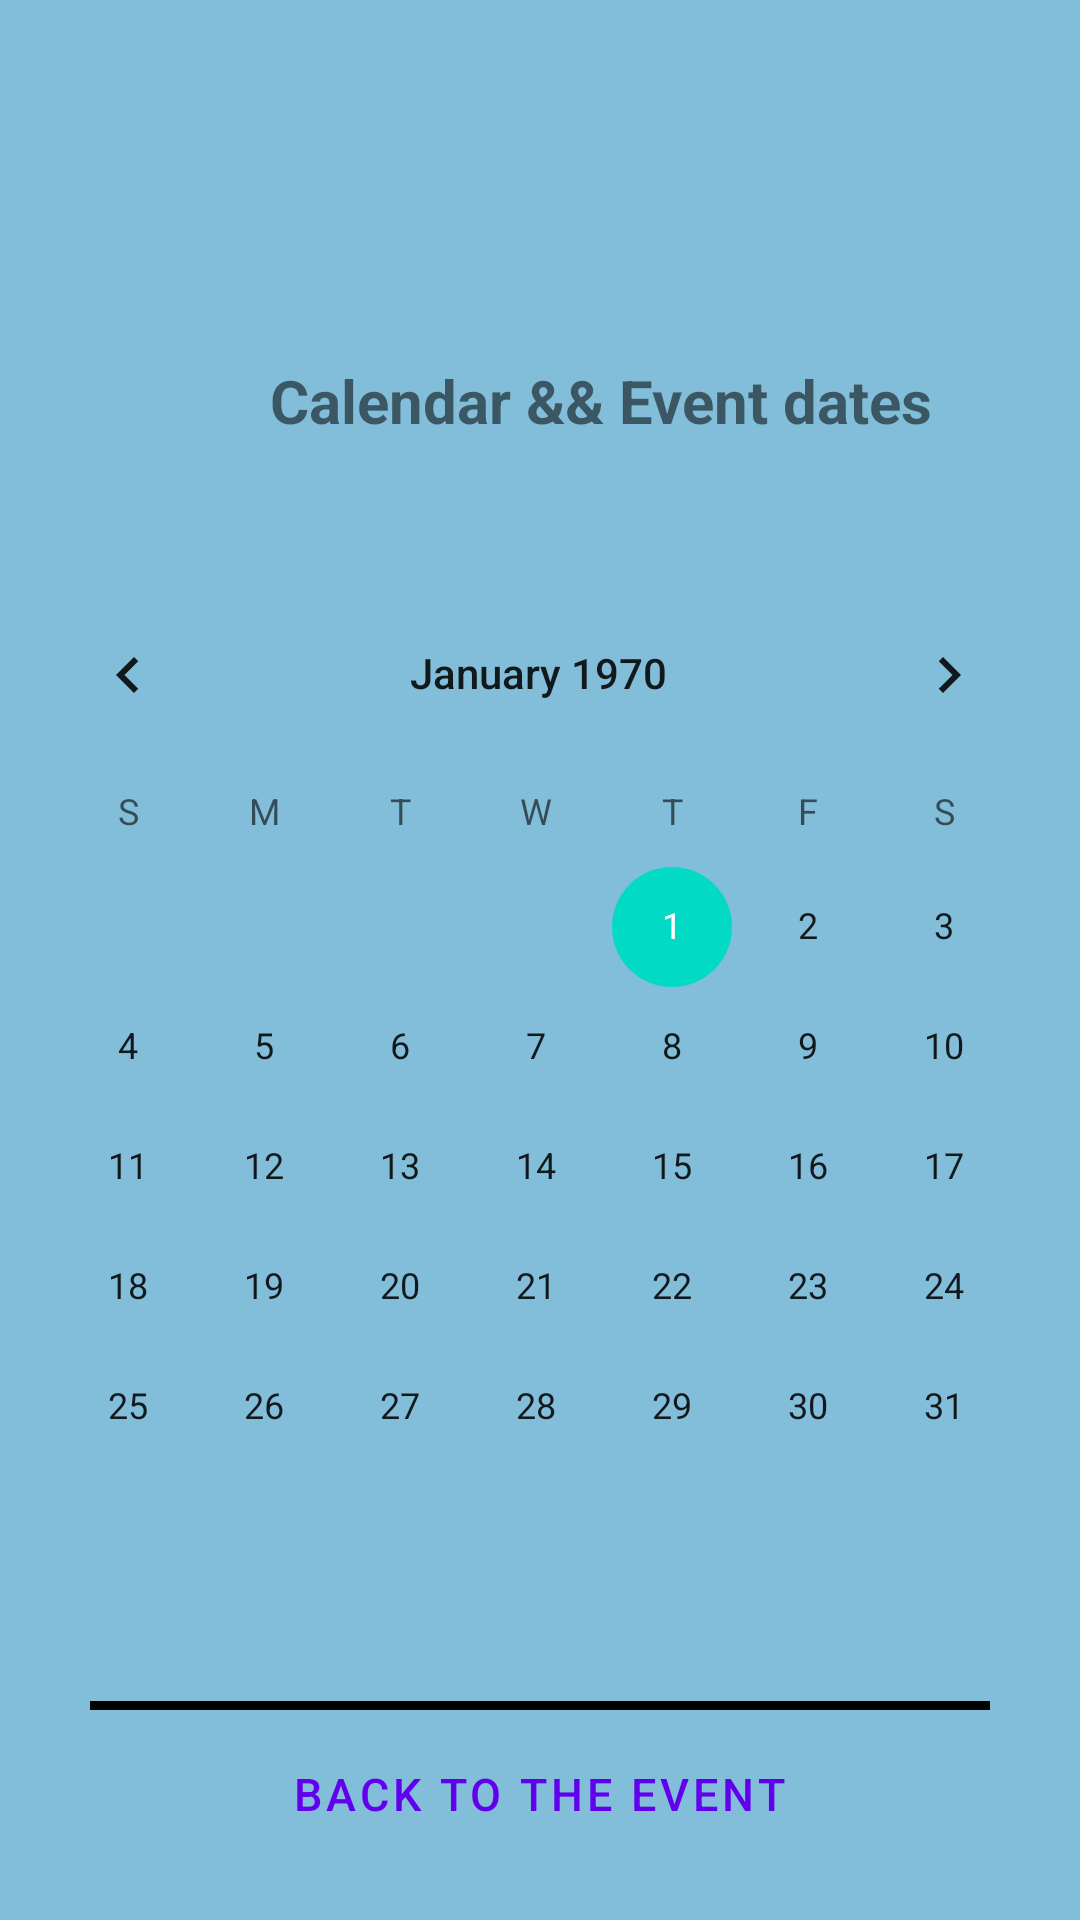

Write the Android layout XML for this screen, with the resource values it uses.
<!-- AndroidManifest.xml: application theme Theme.ExpoManager -->
<!-- res/layout/activity_calendar.xml -->
<?xml version="1.0" encoding="utf-8"?>
<layout xmlns:android="http://schemas.android.com/apk/res/android"
    xmlns:app="http://schemas.android.com/apk/res-auto"
    xmlns:tools="http://schemas.android.com/tools">
    <data>
        
        <import type="android.view.View"/>
        <variable
            name="calendarViewModel"
            type="com.example.expomanager.CalendarViewModel" />
    </data>

    <RelativeLayout
        android:layout_width="match_parent"
        android:layout_height="match_parent"
        android:background="#82BED9">

        
        <CalendarView
            android:id="@+id/calendarView"
            android:layout_width="397dp"
            android:layout_height="299dp"
            android:layout_alignParentTop="true"

            android:layout_alignParentEnd="true"
            android:layout_marginTop="191dp"
            android:layout_marginEnd="1dp"
            android:showWeekNumber="false" />

        
        <TextView
            android:id="@+id/calendar_text_init"
            android:layout_width="wrap_content"
            android:layout_height="wrap_content"
            android:layout_marginStart="90dp"
            android:layout_marginTop="120dp"
            android:text="@string/calendar_text_init"
            android:textSize="20sp"
            android:textStyle="bold" />

        <TextView
            android:id="@+id/textViewSelectedDate"
            android:layout_width="wrap_content"
            android:layout_height="wrap_content"
            android:text="@{calendarViewModel.selectedDate}"
            android:layout_below="@id/calendarView"
            android:layout_centerHorizontal="true"
            android:layout_marginTop="20dp"/>

        <TextView
            android:id="@+id/textViewAvailableDates"
            android:layout_width="wrap_content"
            android:layout_height="wrap_content"
            android:text="@{calendarViewModel.eventDate}"
            android:textSize="15dp"
            android:layout_below="@id/textViewSelectedDate"
            android:layout_centerHorizontal="true"
            android:layout_marginTop="40dp"/>

        
        <TextView
            android:id="@+id/separador"
            android:layout_width="match_parent"
            android:layout_height="3dp"
            android:layout_alignParentBottom="true"
            android:layout_marginHorizontal="30dp"
            android:layout_marginBottom="70dp"
            android:background="#000000"
            android:visibility="visible" />

        <Button
            android:id="@+id/button_back_events"
            android:layout_width="wrap_content"
            android:layout_height="wrap_content"
            android:layout_alignParentBottom="true"
            android:layout_centerHorizontal="true"
            android:layout_marginBottom="18dp"
            android:textSize="15dp"
            style="?android:attr/buttonBarButtonStyle"
            android:text="@string/button_back_to_event_selected" />

    </RelativeLayout>
</layout>
<!-- resources referenced by this layout -->
<resources>
  <string name="button_back_to_event_selected">Back to the Event</string>
  <string name="calendar_text_init">Calendar &amp;&amp; Event dates</string>
  <style name="Theme.ExpoManager" parent="Theme.MaterialComponents.DayNight.DarkActionBar">
          
          <item name="colorPrimary">@color/purple_500</item>
          <item name="colorPrimaryVariant">@color/purple_700</item>
          <item name="colorOnPrimary">@color/white</item>
          
          <item name="colorSecondary">@color/teal_200</item>
          <item name="colorSecondaryVariant">@color/teal_700</item>
          <item name="colorOnSecondary">@color/black</item>
          
          <item name="android:statusBarColor">?attr/colorPrimaryVariant</item>
          
      </style>
  <!-- not gathered from this repository: default colours our renderer supplied (Android Studio template values) -->
  <color name="purple_500">#FF6200EE</color>
  <color name="purple_700">#FF3700B3</color>
  <color name="teal_200">#FF03DAC5</color>
  <color name="teal_700">#FF018786</color>
  <color name="black">#FF000000</color>
  <color name="white">#FFFFFFFF</color>
</resources>
